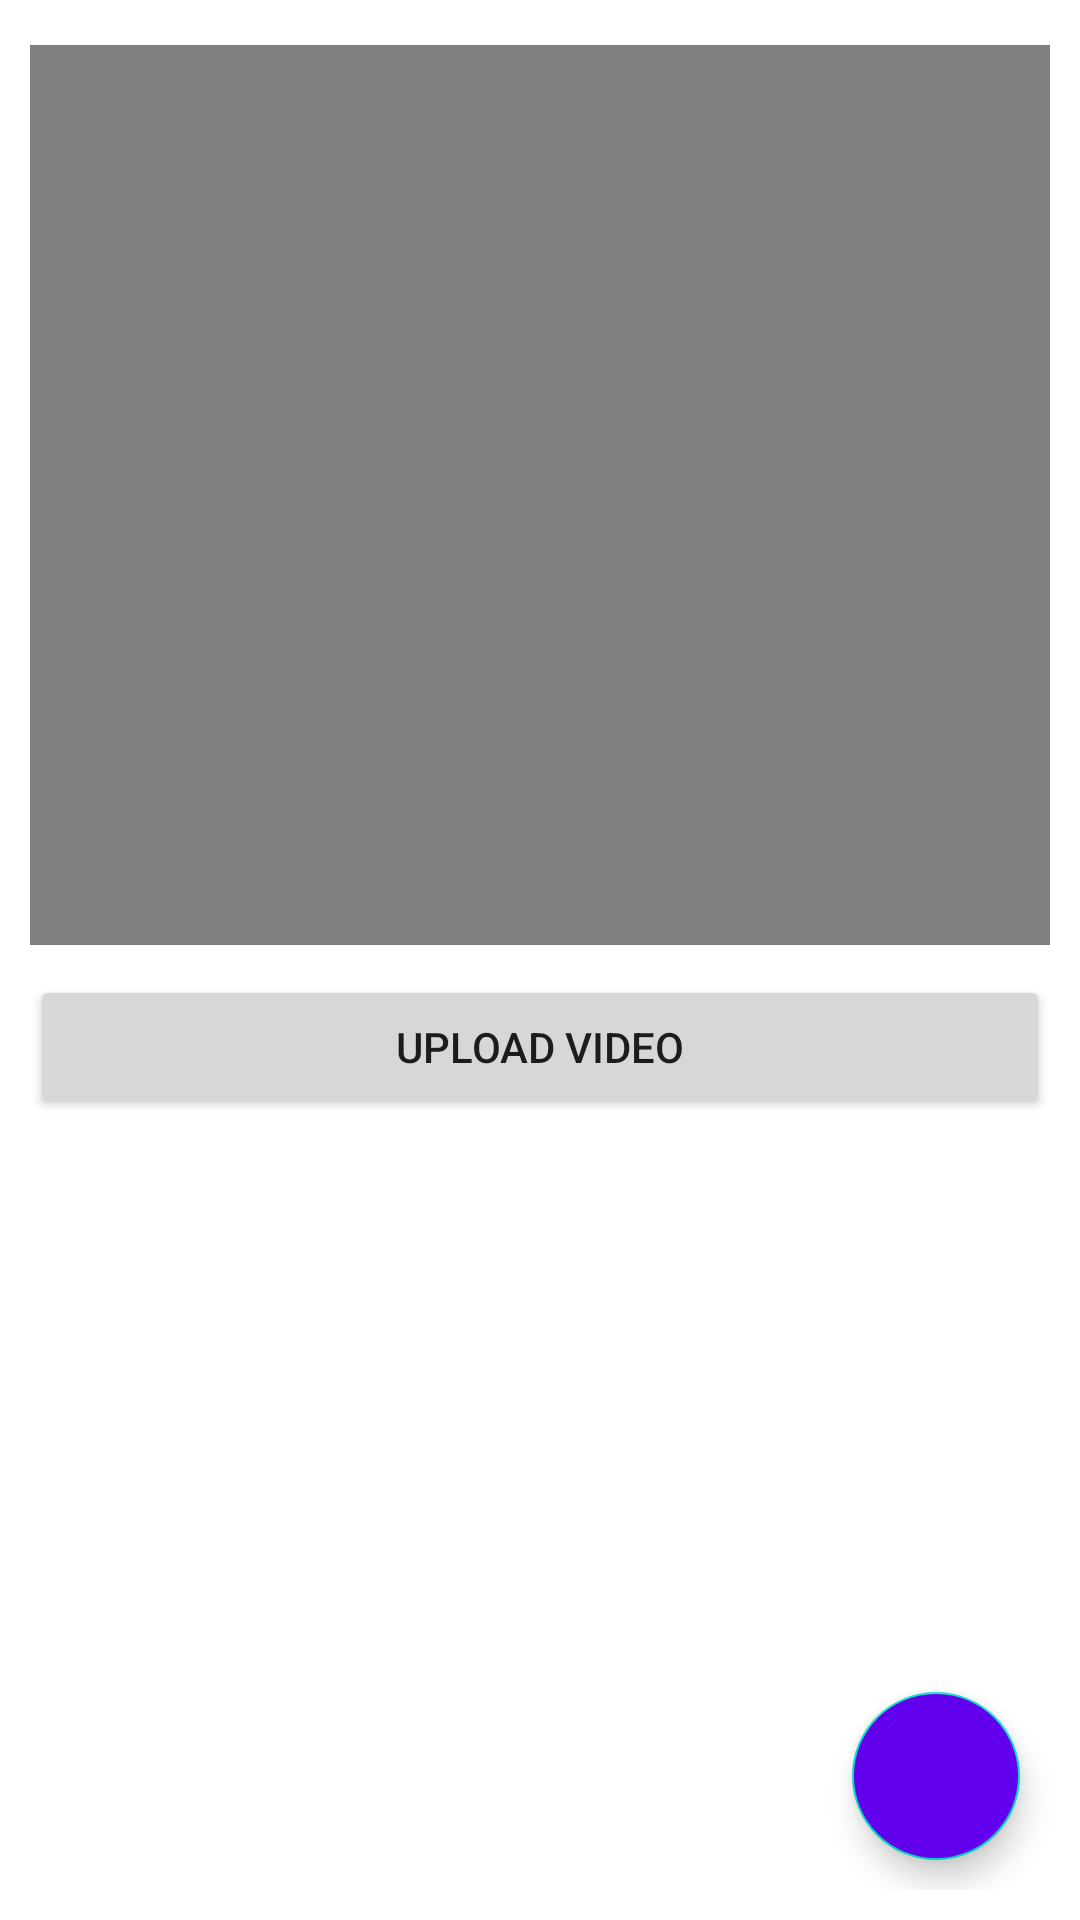

This screen was rendered from an Android layout file. Write that file and the resources it references.
<!-- AndroidManifest.xml: application theme Theme.Safar -->
<!-- res/layout/activity_upload_video.xml -->
<?xml version="1.0" encoding="utf-8"?>
<RelativeLayout xmlns:android="http://schemas.android.com/apk/res/android"
    xmlns:app="http://schemas.android.com/apk/res-auto"
    xmlns:tools="http://schemas.android.com/tools"
    android:layout_width="match_parent"
    android:layout_height="match_parent"
    android:background="@color/gray"
    android:padding="10dp"
    tools:context=".UploadVideoActivity">


    <VideoView
        android:id="@+id/videoView"
        android:layout_width="match_parent"
        android:layout_height="300dp"
        android:layout_marginTop="5dp"/>

    <Button
        android:id="@+id/uploadVideo"
        android:layout_width="match_parent"
        android:layout_height="wrap_content"
        android:layout_below="@id/videoView"
        android:layout_marginTop="10dp"
        android:text="Upload Video"/>

    <com.google.android.material.floatingactionbutton.FloatingActionButton
        android:id="@+id/pickVideo"
        android:layout_width="wrap_content"
        android:layout_height="wrap_content"
        android:layout_alignParentBottom="true"
        android:layout_alignParentEnd="true"
        android:layout_marginBottom="10dp"
        android:layout_marginEnd="10dp"
        android:backgroundTint="@color/purple_500"
        android:src="@drawable/ic_baseline_video_library_24"
        android:contentDescription="Pick Video" />




</RelativeLayout>
<!-- resources referenced by this layout -->
<resources>
  <style name="Theme.Safar" parent="Theme.MaterialComponents.DayNight.NoActionBar">
          
          <item name="colorPrimary">@color/purple_500</item>
          <item name="colorPrimaryVariant">@color/purple_700</item>
          <item name="colorOnPrimary">@color/white</item>
          
          <item name="colorSecondary">@color/teal_200</item>
          <item name="colorSecondaryVariant">@color/teal_700</item>
          <item name="colorOnSecondary">@color/black</item>
          
          <item name="android:statusBarColor" tools:targetApi="l">?attr/colorPrimaryVariant</item>
          
      </style>
  <!-- not gathered from this repository: default colours our renderer supplied (Android Studio template values) -->
  <color name="purple_500">#FF6200EE</color>
  <color name="purple_700">#FF3700B3</color>
  <color name="teal_200">#FF03DAC5</color>
  <color name="teal_700">#FF018786</color>
  <color name="black">#FF000000</color>
  <color name="white">#FFFFFFFF</color>
</resources>
